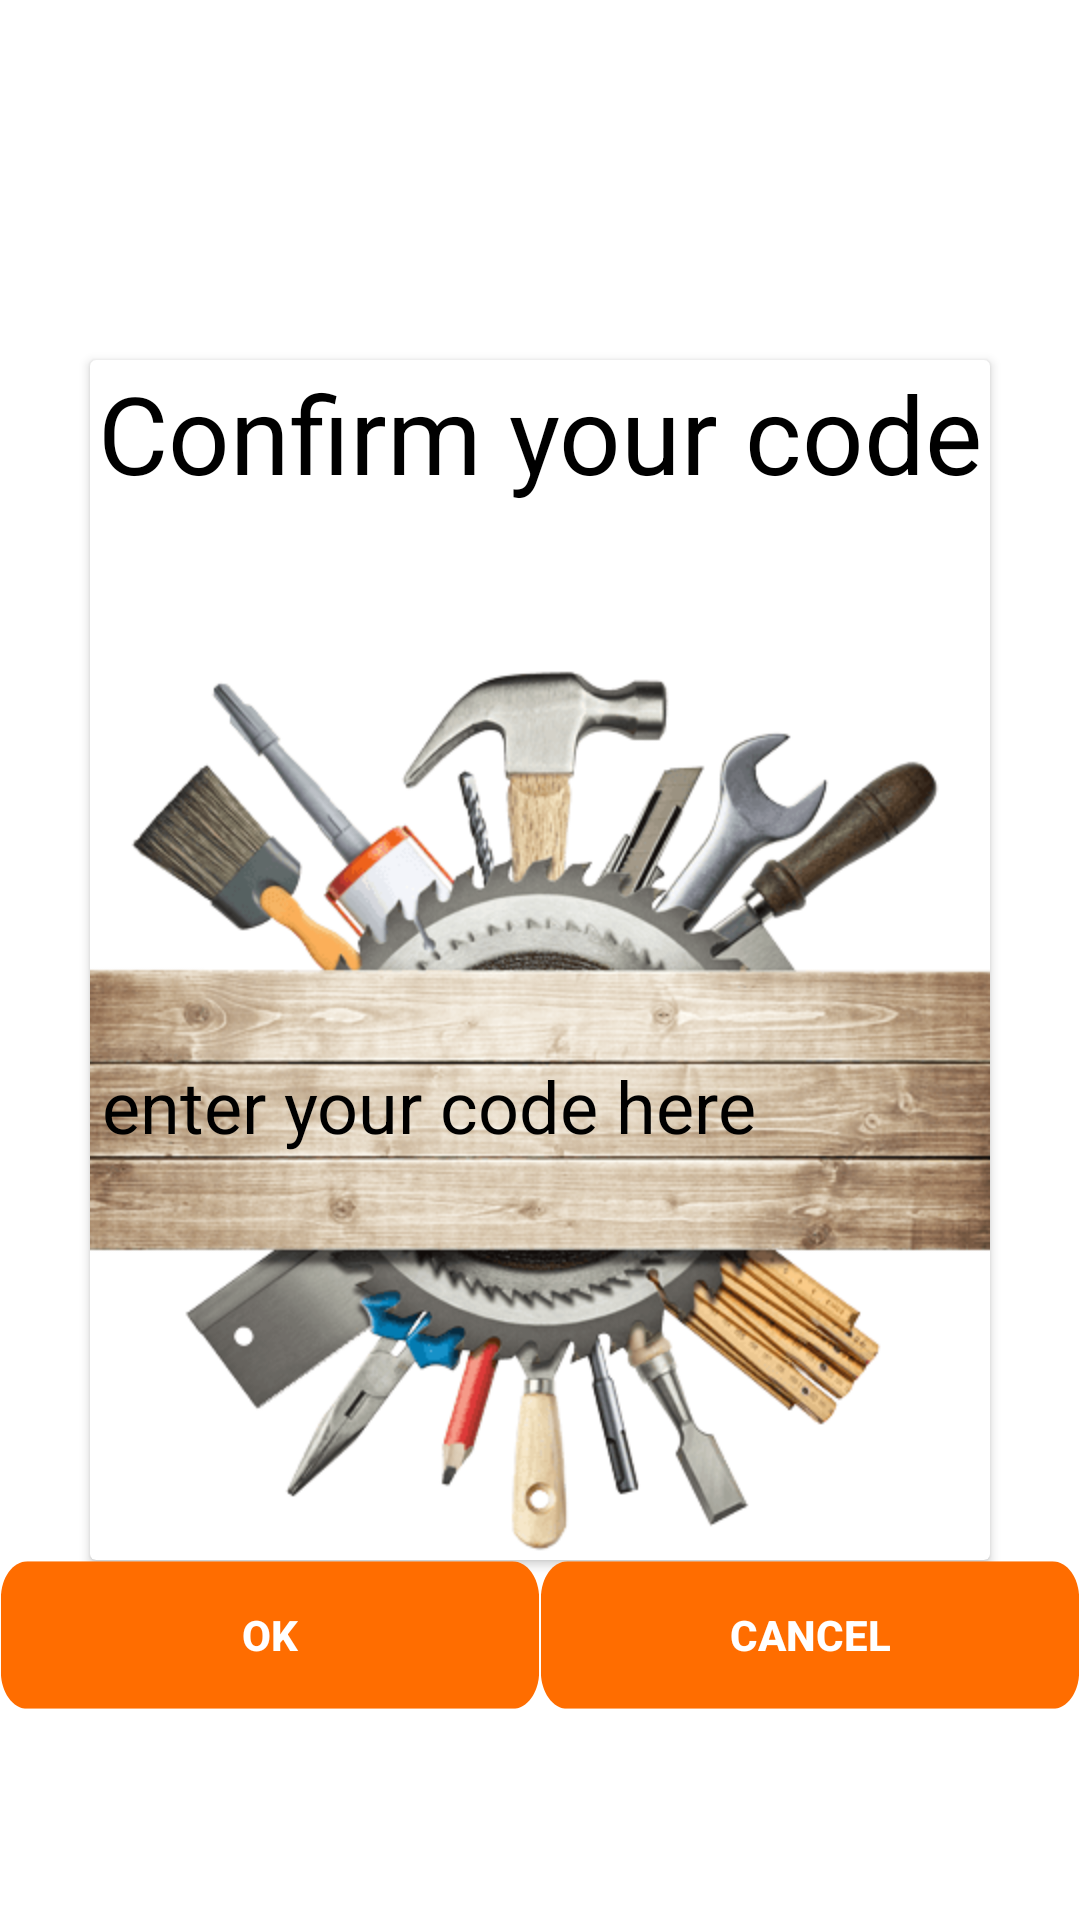

The Android layout XML behind this screen, and the referenced resources:
<!-- AndroidManifest.xml: application theme AppTheme -->
<!-- res/layout/confirm_phone_dialog.xml -->
<?xml version="1.0" encoding="utf-8"?>
<androidx.constraintlayout.widget.ConstraintLayout xmlns:android="http://schemas.android.com/apk/res/android"
    xmlns:app="http://schemas.android.com/apk/res-auto"
    xmlns:tools="http://schemas.android.com/tools"
    android:id="@+id/constraint"
    android:layout_width="match_parent"
    android:layout_height="match_parent"
    android:background="@android:color/white">


    <androidx.cardview.widget.CardView
        android:id="@+id/cardView"
        android:layout_width="300dp"
        android:layout_height="400dp"
        app:layout_constraintBottom_toBottomOf="parent"
        app:layout_constraintEnd_toEndOf="parent"
        app:layout_constraintStart_toStartOf="parent"
        app:layout_constraintTop_toTopOf="parent">

        <TextView
            android:id="@+id/textView5"
            android:layout_width="match_parent"
            android:layout_height="wrap_content"
            android:autoText="false"
            android:text="Confirm your code"
            android:textAlignment="center"
            android:textColor="@android:color/black"
            android:textSize="36sp"
            android:visibility="visible" />

        <ImageView
            android:id="@+id/imageView5"
            android:layout_width="match_parent"
            android:layout_height="300dp"
            android:layout_gravity="bottom"
            android:scaleType="fitXY"
            app:srcCompat="@drawable/tools" />

        <EditText
            android:id="@+id/code"
            android:layout_width="match_parent"
            android:layout_height="494dp"
            android:hint="enter your code here"
            android:textColor="@android:color/black"
            android:textColorHint="@android:color/black"
            android:textSize="24sp"
            android:visibility="visible" />

    </androidx.cardview.widget.CardView>

    <Button
        android:id="@+id/ok"
        android:layout_width="0dp"
        android:layout_height="50dp"
        android:background="@drawable/orange_button"
        android:text="ok"
        android:textColor="@android:color/white"
        android:textStyle="bold"
        android:visibility="visible"
        app:layout_constraintBottom_toBottomOf="parent"
        app:layout_constraintEnd_toStartOf="@+id/cancel"
        app:layout_constraintStart_toStartOf="parent"
        app:layout_constraintTop_toBottomOf="@+id/cardView"
        app:layout_constraintVertical_bias="0.0" />

    <Button
        android:id="@+id/cancel"
        android:layout_width="0dp"
        android:layout_height="50dp"
        android:background="@drawable/orange_button"
        android:text="cancel"
        android:textColor="@android:color/white"
        android:textStyle="bold"
        android:visibility="visible"
        app:layout_constraintBottom_toBottomOf="parent"
        app:layout_constraintEnd_toEndOf="parent"
        app:layout_constraintStart_toEndOf="@+id/ok"
        app:layout_constraintTop_toBottomOf="@+id/cardView"
        app:layout_constraintVertical_bias="0.0" />


</androidx.constraintlayout.widget.ConstraintLayout>
<!-- resources referenced by this layout -->
<resources>
  <!-- drawable orange_button (drawable) -->
  <?xml version="1.0" encoding="utf-8"?>
  <vector
      xmlns:android="http://schemas.android.com/apk/res/android"
      xmlns:aapt="http://schemas.android.com/aapt"
      android:width="304dp"
      android:height="61dp"
      android:viewportWidth="304"
      android:viewportHeight="61"
      >
  
      <group>
  
          <clip-path
              android:pathData="M15.5 0.5H288.5C296.784 0.5 303.5 7.21573 303.5 15.5V45.5C303.5 53.7843 296.784 60.5 288.5 60.5H15.5C7.21573 60.5 0.5 53.7843 0.5 45.5V15.5C0.5 7.21573 7.21573 0.5 15.5 0.5Z"
              />
  
          <path
              android:pathData="M0.5 0.5V60.5H303.5V0.5"
              android:fillColor="#FF6D00"
  
              />
  
      </group>
  
  </vector>
  <!-- drawable tools: png bitmap (drawable, 72968 bytes) -->
  <style name="AppTheme" parent="Theme.AppCompat.Light.NoActionBar">
          
          <item name="colorPrimary">@color/colorPrimary</item>
          <item name="colorPrimaryDark">@color/colorPrimaryDark</item>
          <item name="colorAccent">@color/colorAccent</item>
      </style>
  <color name="colorPrimary">#008577</color>
  <color name="colorPrimaryDark">#00574B</color>
  <color name="colorAccent">#000000</color>
</resources>
